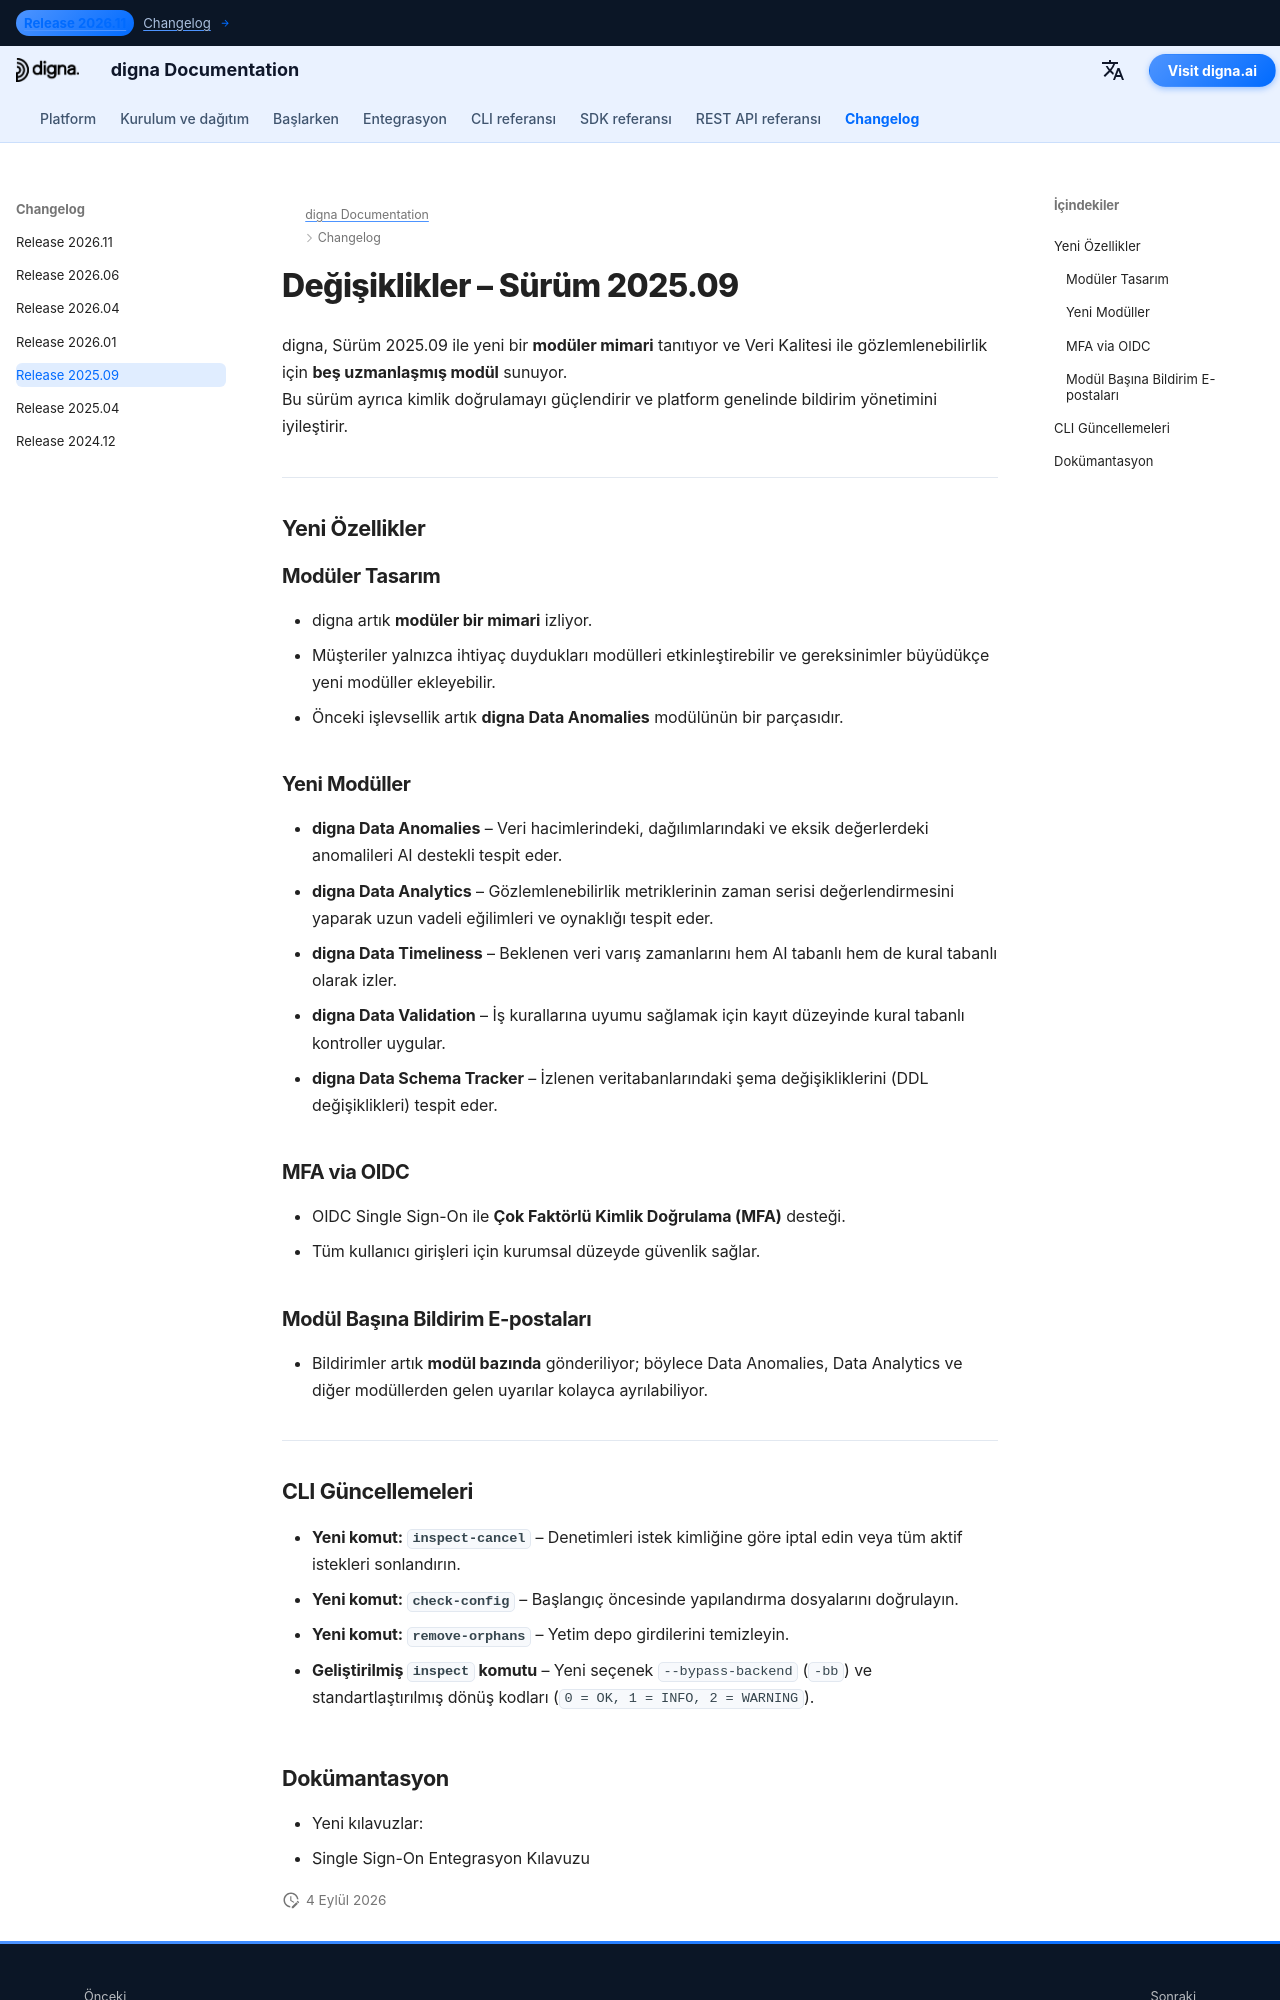

repository: dignaai/digna-docs · page: tr/changelog/Release_202509/index.html · generator: mkdocs

---
title: digna Sürüm 2025.09 | Modüler Tasarım, Beş Yeni Modül, MFA via OIDC
description: digna Sürüm 2025.09'daki yenilikleri öğrenin. Bu sürüm modüler bir mimari, beş yeni modül, MFA via OIDC ve modül başına bildirimler sunuyor.
keywords: digna Sürüm 2025.09, digna değişiklik günlüğü, digna Data Anomalies, digna Data Analytics, digna Data Timeliness, digna Data Validation, digna Data Schema Tracker, digna modüler tasarım, digna OIDC MFA
image: /assets/logo_square.png
---

# Değişiklikler – Sürüm 2025.09  

digna, Sürüm 2025.09 ile yeni bir **modüler mimari** tanıtıyor ve Veri Kalitesi ile gözlemlenebilirlik için **beş uzmanlaşmış modül** sunuyor.  
Bu sürüm ayrıca kimlik doğrulamayı güçlendirir ve platform genelinde bildirim yönetimini iyileştirir.  

---

## Yeni Özellikler  

### Modüler Tasarım  
- digna artık **modüler bir mimari** izliyor.  
- Müşteriler yalnızca ihtiyaç duydukları modülleri etkinleştirebilir ve gereksinimler büyüdükçe yeni modüller ekleyebilir.  
- Önceki işlevsellik artık **digna Data Anomalies** modülünün bir parçasıdır.  

### Yeni Modüller  
- **digna Data Anomalies** – Veri hacimlerindeki, dağılımlarındaki ve eksik değerlerdeki anomalileri AI destekli tespit eder.  
- **digna Data Analytics** – Gözlemlenebilirlik metriklerinin zaman serisi değerlendirmesini yaparak uzun vadeli eğilimleri ve oynaklığı tespit eder.  
- **digna Data Timeliness** – Beklenen veri varış zamanlarını hem AI tabanlı hem de kural tabanlı olarak izler.  
- **digna Data Validation** – İş kurallarına uyumu sağlamak için kayıt düzeyinde kural tabanlı kontroller uygular.  
- **digna Data Schema Tracker** – İzlenen veritabanlarındaki şema değişikliklerini (DDL değişiklikleri) tespit eder.  

### MFA via OIDC  
- OIDC Single Sign-On ile **Çok Faktörlü Kimlik Doğrulama (MFA)** desteği.  
- Tüm kullanıcı girişleri için kurumsal düzeyde güvenlik sağlar.  

### Modül Başına Bildirim E-postaları  
- Bildirimler artık **modül bazında** gönderiliyor; böylece Data Anomalies, Data Analytics ve diğer modüllerden gelen uyarılar kolayca ayrılabiliyor.  

---
